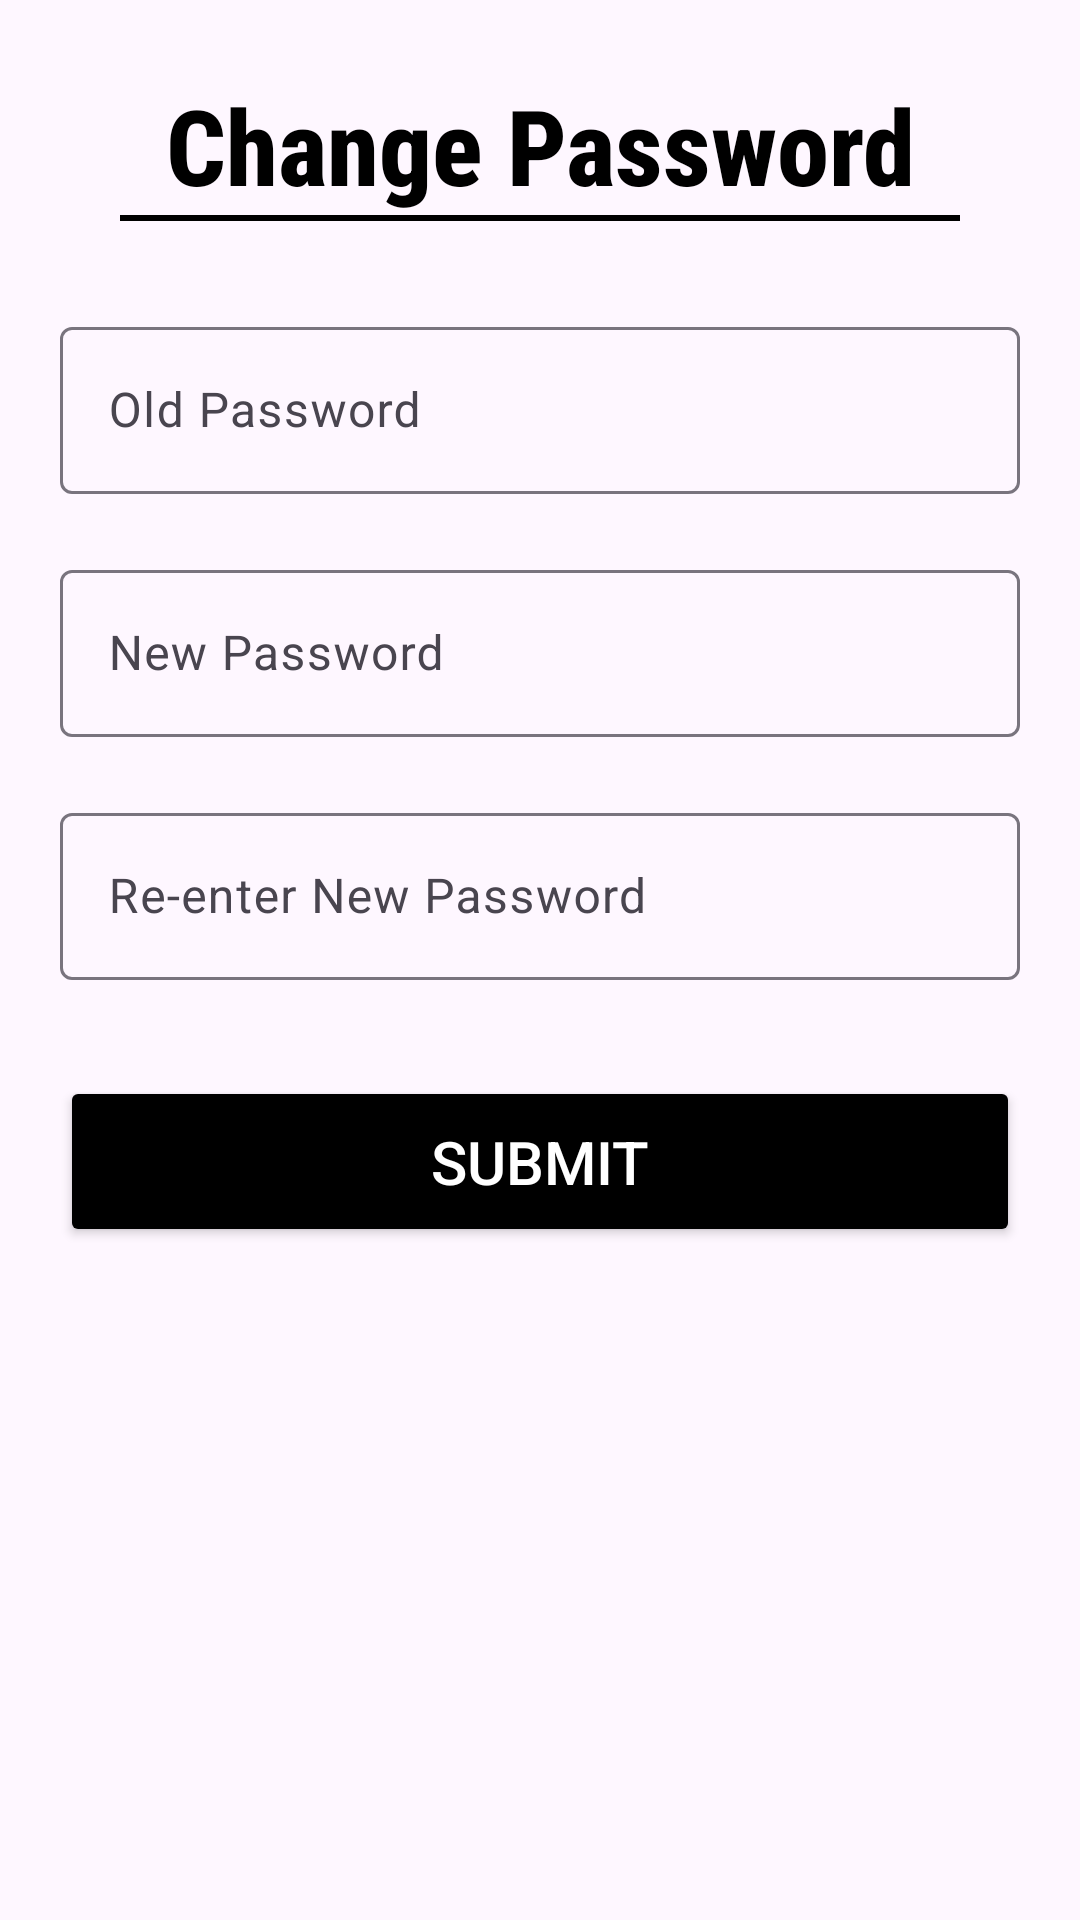

This screen was rendered from an Android layout file. Write that file and the resources it references.
<!-- AndroidManifest.xml: application theme Theme.Parkalot -->
<!-- res/layout/activity_change_password.xml -->
<?xml version="1.0" encoding="utf-8"?>
<LinearLayout xmlns:android="http://schemas.android.com/apk/res/android"
    xmlns:app="http://schemas.android.com/apk/res-auto"
    xmlns:tools="http://schemas.android.com/tools"
    android:layout_width="match_parent"
    android:layout_height="match_parent"
    android:orientation="vertical"
    android:padding="20dp"
    tools:context=".Change_password">

    <TextView
        android:id="@+id/discover"
        android:layout_width="match_parent"
        android:layout_height="wrap_content"
        android:layout_marginTop="5dp"
        android:fontFamily="sans-serif-condensed-medium"
        android:gravity="center"
        android:text="Change Password"
        android:textColor="@color/black"
        android:textSize="35sp"
        app:layout_constraintTop_toTopOf="parent"
        android:textStyle="bold" />
    <View
        android:id="@+id/line"
        android:layout_width="match_parent"
        android:layout_height="2dp"
        android:background="@color/black"
        android:layout_marginRight="20dp"
        android:layout_marginLeft="20dp"
        app:layout_constraintTop_toBottomOf="@id/discover"/>

    <com.google.android.material.textfield.TextInputLayout
        android:layout_width="match_parent"
        android:layout_height="wrap_content"
        android:layout_marginTop="30dp">

        <EditText
            android:id="@+id/old_pass"
            android:layout_width="match_parent"
            android:layout_height="wrap_content"
            android:layout_gravity="center"
            android:ems="10"
            android:inputType="textPassword"
            android:drawableLeft="@drawable/baseline_lock_24"
            android:drawableRight="@drawable/baseline_visibility_off_24"
            android:drawablePadding="5dp"
            android:hint="Old Password"></EditText>
    </com.google.android.material.textfield.TextInputLayout>

    <com.google.android.material.textfield.TextInputLayout
        android:layout_width="match_parent"
        android:layout_height="wrap_content"
        android:layout_marginTop="20dp">

        <EditText
            android:id="@+id/new_pass"
            android:layout_width="match_parent"
            android:layout_height="wrap_content"
            android:layout_gravity="center"
            android:ems="10"
            android:inputType="textPassword"
            android:drawableLeft="@drawable/baseline_lock_24"
            android:drawableRight="@drawable/baseline_visibility_off_24"
            android:drawablePadding="5dp"
            android:hint="New Password"></EditText>
    </com.google.android.material.textfield.TextInputLayout>

    <com.google.android.material.textfield.TextInputLayout
        android:layout_width="match_parent"
        android:layout_height="wrap_content"
        android:layout_marginTop="20dp">

        <EditText
            android:id="@+id/new_pass_confirm"
            android:layout_width="match_parent"
            android:layout_height="wrap_content"
            android:layout_gravity="center"
            android:ems="10"
            android:inputType="textPassword"
            android:drawableLeft="@drawable/baseline_lock_24"
            android:drawableRight="@drawable/baseline_visibility_off_24"
            android:drawablePadding="5dp"
            android:hint="Re-enter New Password"></EditText>
    </com.google.android.material.textfield.TextInputLayout>

    <Button
        android:id="@+id/btnsubmit"
        android:layout_width="match_parent"
        android:layout_height="wrap_content"
        android:layout_gravity="center"
        android:layout_marginTop="32dp"
        android:backgroundTint="@color/black"
        android:padding="15dp"
        android:text="Submit"
        android:textColor="@android:color/white"
        android:textSize="20dp"></Button>

</LinearLayout>
<!-- resources referenced by this layout -->
<resources>
  <style name="Theme.Parkalot" parent="Base.Theme.Parkalot" />
  <style name="Base.Theme.Parkalot" parent="Theme.Material3.DayNight.NoActionBar">
          
          
      </style>
  <!-- not gathered from this repository: default colours our renderer supplied (Android Studio template values) -->
  <color name="black">#FF000000</color>
</resources>
